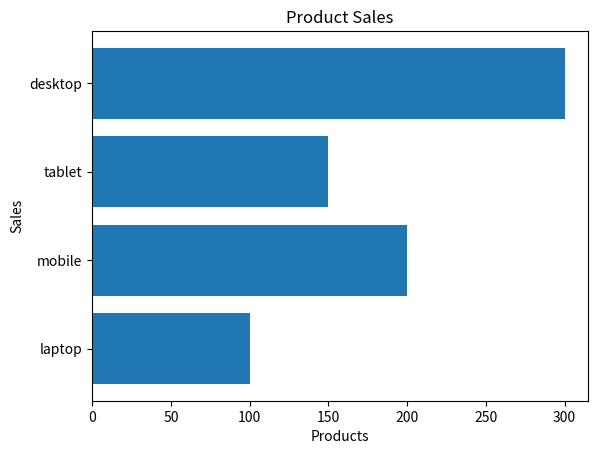

The script that saved this image:
import matplotlib.pyplot as plt
products=['laptop','mobile','tablet','desktop']
sales=[100,200,150,300]
plt.barh(products,sales)
plt.title("Product Sales")
plt.xlabel("Products")
plt.ylabel("Sales")
plt.show()
